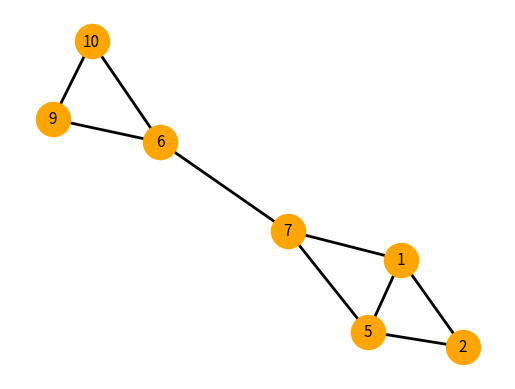

Python code for this plot:

import networkx as nx
import matplotlib.pyplot as plt
import math


G = nx.Graph()  # Creat empty graph
V= [1,2,5,6,7,9,10]
E = [(1,2), (2,5), (1,5), (6,7), (6,9), (6,10), (7,5), (7,1), (9,10) ]

G.add_nodes_from( V )   # A list of nodes
G.add_edges_from( E )


pos = nx.spring_layout(G, seed=2020)     # 위치를 지정한다.


nx.draw_networkx_nodes(G,pos,node_color='orange', node_size=600) # 그리려는 그래프의 속성을 설정해 준다
nx.draw_networkx_edges(G,pos,width=2)
nx.draw_networkx_labels(G,pos,font_color='black', font_size=11,font_family='sans-serif')

Bcom = nx.biconnected_components(G)
print(f" > is binonnected of G = { nx.is_biconnected(G)}")
for w in Bcom :
    print(f' 2-연결성분 = {w}')



plt.axis('off')
plt.show( ) # 그려진 그림을 화면에 matplotlib으로 뿌림
